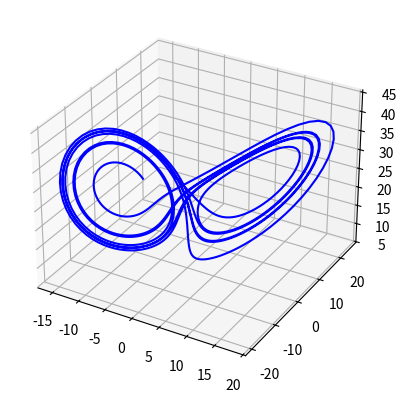

Reproduce this figure in Python.

import numpy as np
import matplotlib.pyplot as plt

def norm2(v):
    return np.sqrt(np.sum(v**2)/len(v))

def steepestdescent(A, b, precision=1e-10):
    """Returns solution and residuals normalized to initial 2 norm of b
    
    Parameters
    ----------
    A : matrix
    b : vector
    
    Source: https://en.wikipedia.org/wiki/Gradient_descent#Solution_of_a_linear_system"""
    residuals = [1]
    bnorm = norm2(b)

    residual = b
    xi = np.zeros(A.shape[0])
    while norm2(residual) > precision:
        
        p = residual
        a = (residual * p)/(p @ A @ p.T)
        xi = xi + a*p
        residual = b - A @ xi
        residuals.append(norm2(residual)/bnorm)
        
    return xi, residuals

def conjugategradient(A, b, precision=1e-10):
    """Returns solution and residuals normalized to initial 2 norm of b

    Parameters
    ----------
    A : matrix
    b : vector

    Source: https://en.wikipedia.org/wiki/Conjugate_gradient_method#The_resulting_algorithm
    """
    residuals = [1]
    bnorm = norm2(b)

    residual = b
    xi = np.zeros_like(b)
    pdirection = residual
    while norm2(residual) > precision:
        alpha = residual@residual/(pdirection@A@pdirection)
        xi = xi + alpha*pdirection
        residualk = residual - alpha*A@pdirection
        beta = residualk@residualk/(residual@residual)
        pdirection = residualk + beta*pdirection
        residual = residualk
        residuals.append(np.sqrt(np.sum(residual**2)/len(residual))/bnorm)

    return xi, residuals

def conjugategradient_precon(A, b, M, precision=1e-10):
    """Source: https://en.wikipedia.org/wiki/Conjugate_gradient_method#The_resulting_algorithm
    Returns solution and normalized residuals
    NOT WORKING"""
    residuals = []
    bnorm = norm2(b)

    residual = b
    xi = np.zeros_like(b)
    precon = np.linalg.inv(M)@residual
    pdirection = residual
    while norm2(residual) > precision:
        
        alpha = residual@residual/(pdirection@A@pdirection)
        xi = xi + alpha*pdirection
        residualk = residual - alpha*A@pdirection
        preconk = np.linalg.inv(M)@residualk
        beta = residualk@preconk/(residual@precon)
        pdirection = preconk + beta*pdirection
        residual = residualk
        precon = preconk
        residuals.append(np.sqrt(np.sum(residual**2)/len(residual))/bnorm)

    return xi, residuals

def solve_tridiagonal(n:int, A, B, C, D):
    """Solves tridiagonal matrix using Thomas algorithm in O(n) time
    
    Parameters
    ----------
    n : size of square array
    A : lower diagonal of coefficient matrix
    B : main  diagonal of coefficient matrix
    C : upper diagonal of coefficient matrix
    D : the known vector"""

    G = np.empty_like(C)
    R = np.empty_like(D)
    X = np.empty_like(D)

    G[0] = C[0]/B[0]
    R[0] = D[0]/B[0]

    for i in range(1,n-1):
        G[i] = C[i]/(B[i] - A[i-1]*G[i-1])
        R[i] = (D[i] - A[i-1]*R[i-1]) / (B[i] - A[i-1]*G[i-1])
    R[i+1] = (D[i+1] - A[i]*R[i]) / (B[i+1] - A[i]*G[i])
    X[i+1] = R[i+1]
    for i in range(n-2, -1, -1):
        X[i] = R[i] - G[i]*X[i+1]

    return X

def runge_kutta4(fun, dt:float, time, y0:float):
    """ODE integration using 4th-order Runge-Kutta

    Parameters
    ----------
    fun  : ODE to be integrated, if function is vector function y0 and function output must be a single row i.e. [1, 2, 3, ...], not [[1], [2], [3], ...]
    dt   : time step
    time : array of evenly spaced time intervals
    y0   : initial condition
    """

    yfinal = np.empty((len(y0), len(time)))
    yfinal[:, 0] = y0
    for i, t in enumerate(time):
        f1 = fun(t, y0)
        f2 = fun(t + dt / 2, y0 + (dt / 2) * f1)
        f3 = fun(t + dt / 2, y0 + (dt / 2) * f2)
        f4 = fun(t + dt, y0 + dt * f3)
        yfinal[:, i] = y0 + (dt / 6) * (f1 + 2 * f2 + 2 * f3 + f4)
        y0 = yfinal[:, i]
    return yfinal

def lorenz(t, y):
    """
        This function defines the dynamical equations
        that represent the Lorenz system. 
        
        Normally we would need to pass the values of
        sigma, beta, and rho, but we have already defined them
        globally above.
    """
    sigma = 10
    beta = 8 / 3
    rho = 28
    # y is a three dimensional state-vector
    dy = [
        sigma * (y[1] - y[0]), 
        y[0] * (rho - y[2]) - y[1],
        y[0] * y[1] - beta * y[2]]
    return np.array(dy)

def main():
    # Initial condition
    y0 = [-8, 8, 25]

    # Compute trajectory 
    dt = 0.01
    T = 10
    num_time_pts = int(T / dt)
    t = np.linspace(0, T, num_time_pts)

    yin = y0
    yout = runge_kutta4(lorenz, dt, t, yin)
    ax = plt.figure().add_subplot(projection='3d')  # make a 3D plot
    ax.plot(yout[0, :], yout[1, :], yout[2, :], 'b')
    plt.show()
if __name__ == '__main__':
    main()
